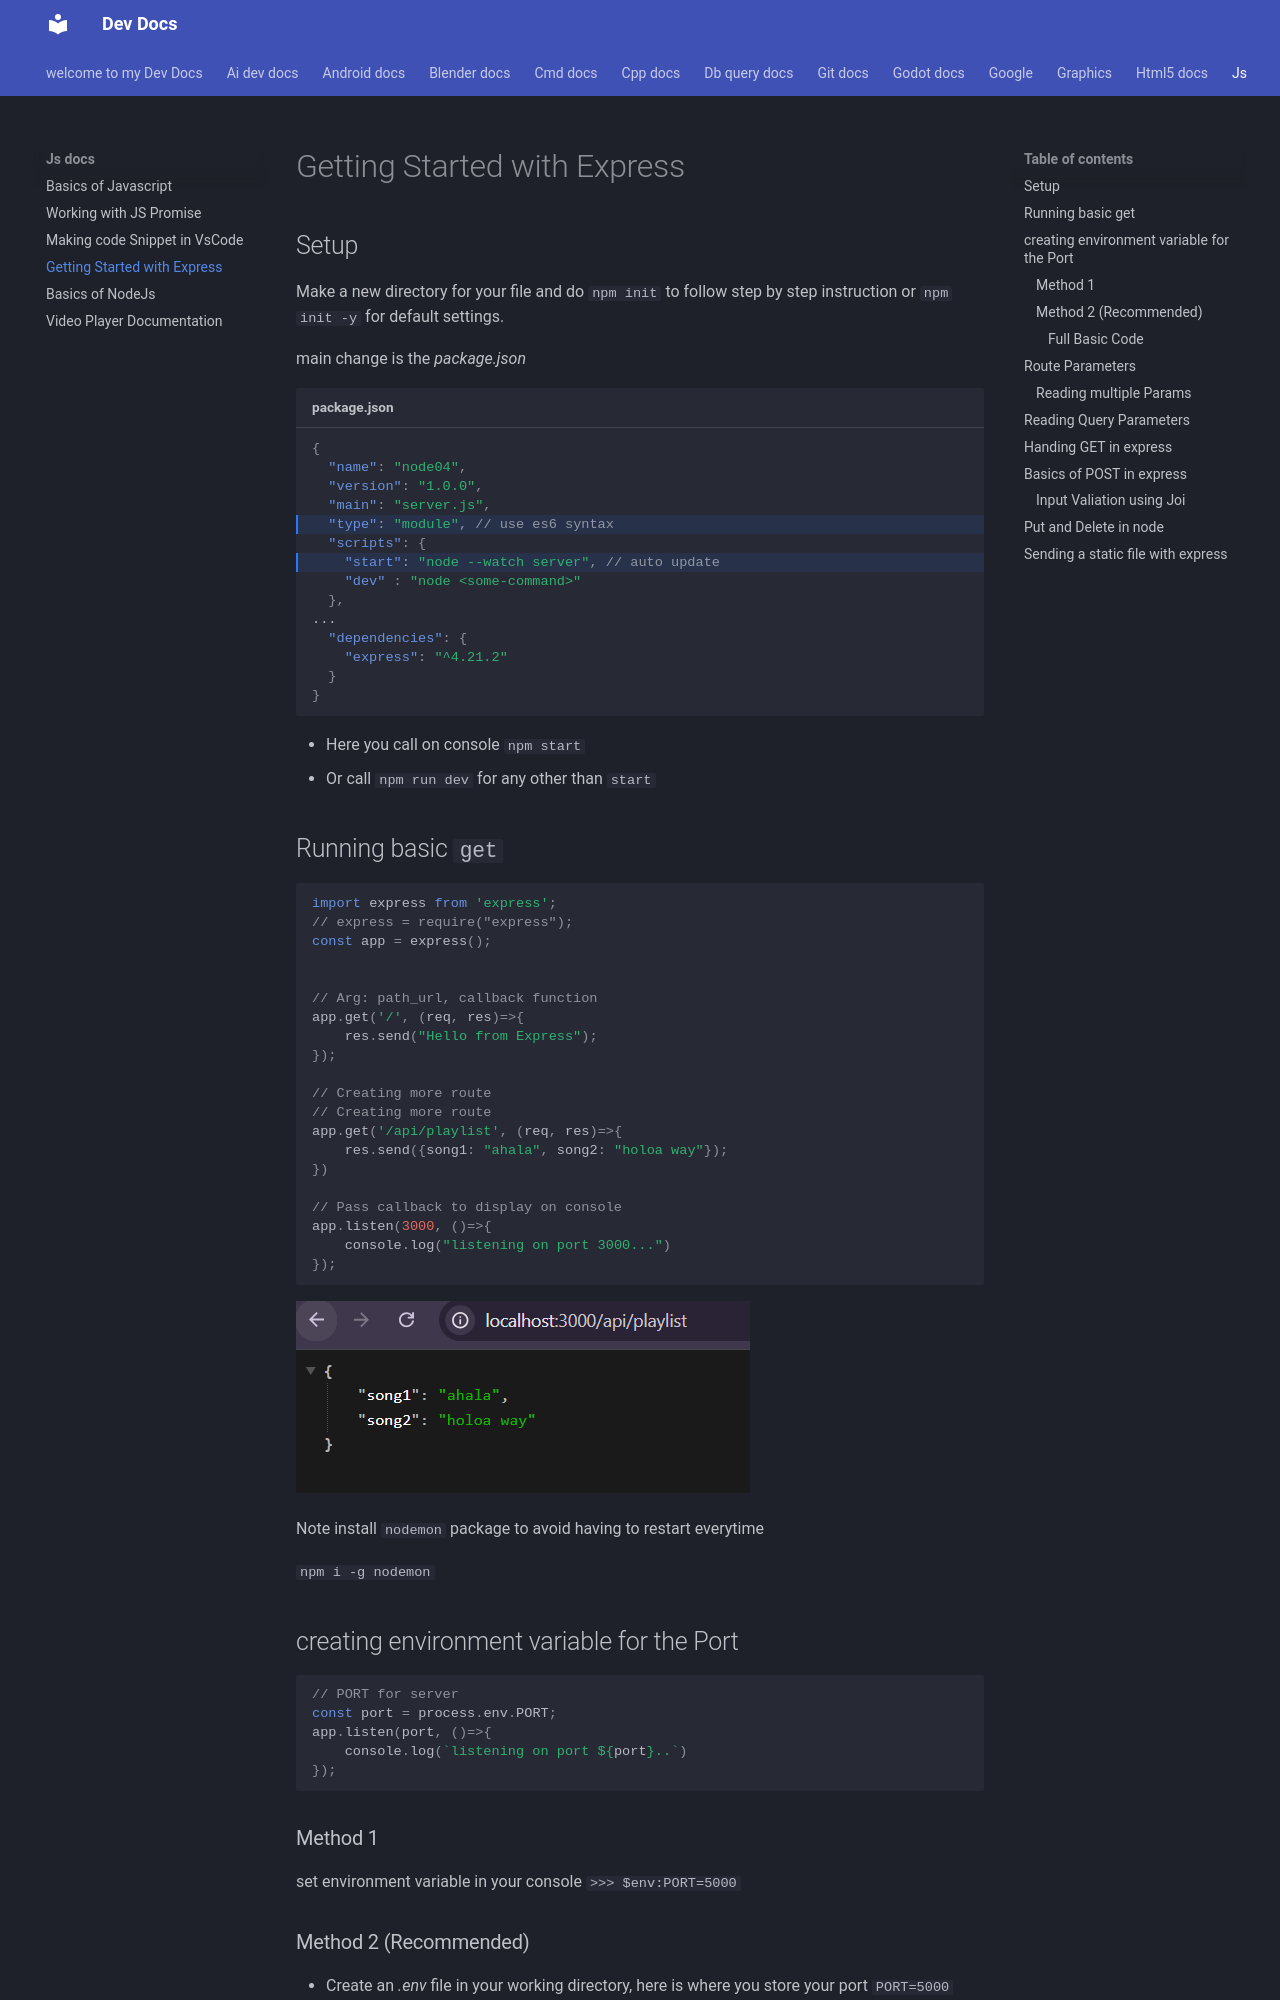

repository: Adeoye369/dev-docs · page: js_docs/express-doc/index.html · generator: mkdocs

# Getting Started with Express

## Setup 

Make a new directory for your file and do `npm init` to follow step by step instruction
 or `npm init -y` for default settings.

main change is  the  *package.json*

```json title="package.json" hl_lines="5 7"
{
  "name": "node04",
  "version": "1.0.0",
  "main": "server.js",
  "type": "module", // use es6 syntax
  "scripts": {
    "start": "node --watch server", // auto update
    "dev" : "node <some-command>"
  },
...
  "dependencies": {
    "express": "^4.21.2"
  }
}

```

* Here you call on console `npm start`  
* Or call `npm run dev` for any other than `start`

## Running basic `get`

```js
import express from 'express';
// express = require("express");
const app = express();


// Arg: path_url, callback function
app.get('/', (req, res)=>{
    res.send("Hello from Express");
});

// Creating more route
// Creating more route
app.get('/api/playlist', (req, res)=>{
    res.send({song1: "ahala", song2: "holoa way"});
})

// Pass callback to display on console
app.listen(3000, ()=>{
    console.log("listening on port 3000...")
});

```
![alt text](img/image-3.png)

Note install `nodemon` package to avoid having to restart everytime

`npm i -g nodemon` 

## creating environment variable for the Port

```js
// PORT for server
const port = process.env.PORT;
app.listen(port, ()=>{
    console.log(`listening on port ${port}..`)
});
```

### Method 1

set environment variable in your console  `>>> $env:PORT=5000`
